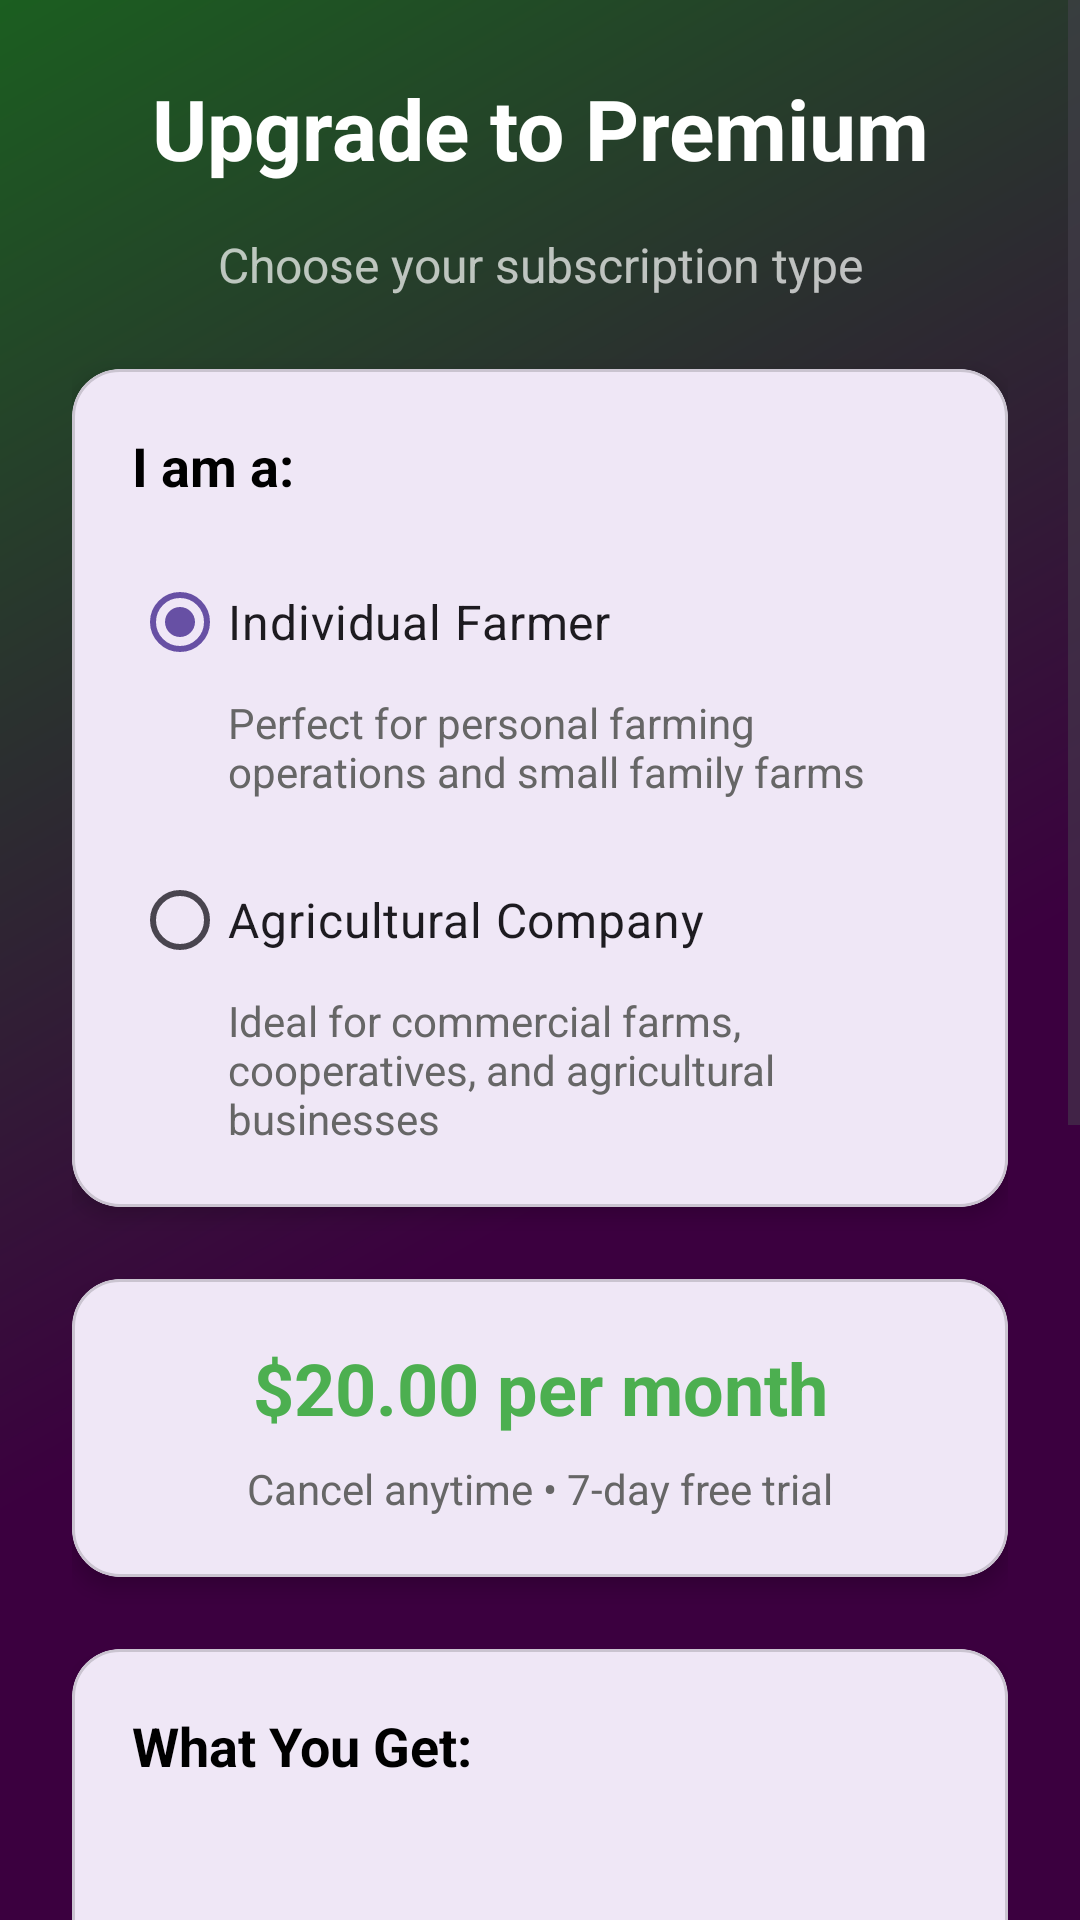

Reconstruct the res/layout file that produces this screen, plus the resources it refers to.
<!-- AndroidManifest.xml: application theme Theme.AgroShieldApp -->
<!-- res/layout/activity_subscription.xml -->
<?xml version="1.0" encoding="utf-8"?>
<ScrollView xmlns:android="http://schemas.android.com/apk/res/android"
    xmlns:app="http://schemas.android.com/apk/res-auto"
    android:layout_width="match_parent"
    android:layout_height="match_parent"
    android:background="@drawable/gradient_background"
    android:fillViewport="true">

    <LinearLayout
        android:layout_width="match_parent"
        android:layout_height="wrap_content"
        android:orientation="vertical"
        android:padding="24dp">

        
        <TextView
            android:layout_width="match_parent"
            android:layout_height="wrap_content"
            android:text="Upgrade to Premium"
            android:textColor="@android:color/white"
            android:textSize="28sp"
            android:textStyle="bold"
            android:gravity="center"
            android:layout_marginBottom="16dp"/>

        <TextView
            android:layout_width="match_parent"
            android:layout_height="wrap_content"
            android:text="Choose your subscription type"
            android:textColor="#B3FFFFFF"
            android:textSize="16sp"
            android:gravity="center"
            android:layout_marginBottom="24dp"/>

        
        <com.google.android.material.card.MaterialCardView
            android:layout_width="match_parent"
            android:layout_height="wrap_content"
            app:cardCornerRadius="16dp"
            app:cardElevation="4dp"
            android:layout_marginBottom="24dp">

            <LinearLayout
                android:layout_width="match_parent"
                android:layout_height="wrap_content"
                android:orientation="vertical"
                android:padding="20dp">

                <TextView
                    android:layout_width="match_parent"
                    android:layout_height="wrap_content"
                    android:text="I am a:"
                    android:textColor="@android:color/black"
                    android:textSize="18sp"
                    android:textStyle="bold"
                    android:layout_marginBottom="16dp"/>

                <RadioGroup
                    android:id="@+id/userTypeGroup"
                    android:layout_width="match_parent"
                    android:layout_height="wrap_content"
                    android:orientation="vertical">

                    <RadioButton
                        android:id="@+id/individualRadio"
                        android:layout_width="match_parent"
                        android:layout_height="wrap_content"
                        android:text="Individual Farmer"
                        android:textSize="16sp"
                        android:checked="true"/>

                    <TextView
                        android:layout_width="match_parent"
                        android:layout_height="wrap_content"
                        android:text="Perfect for personal farming operations and small family farms"
                        android:textColor="#666666"
                        android:textSize="14sp"
                        android:layout_marginLeft="32dp"
                        android:layout_marginBottom="16dp"/>

                    <RadioButton
                        android:id="@+id/companyRadio"
                        android:layout_width="match_parent"
                        android:layout_height="wrap_content"
                        android:text="Agricultural Company"
                        android:textSize="16sp"/>

                    <TextView
                        android:layout_width="match_parent"
                        android:layout_height="wrap_content"
                        android:text="Ideal for commercial farms, cooperatives, and agricultural businesses"
                        android:textColor="#666666"
                        android:textSize="14sp"
                        android:layout_marginLeft="32dp"/>

                </RadioGroup>
            </LinearLayout>
        </com.google.android.material.card.MaterialCardView>

        
        <com.google.android.material.card.MaterialCardView
            android:layout_width="match_parent"
            android:layout_height="wrap_content"
            app:cardCornerRadius="16dp"
            app:cardElevation="4dp"
            android:layout_marginBottom="24dp">

            <LinearLayout
                android:layout_width="match_parent"
                android:layout_height="wrap_content"
                android:orientation="vertical"
                android:padding="20dp"
                android:gravity="center">

                <TextView
                    android:id="@+id/priceTextView"
                    android:layout_width="match_parent"
                    android:layout_height="wrap_content"
                    android:text="$20.00 per month"
                    android:textColor="@color/colorPrimary"
                    android:textSize="24sp"
                    android:textStyle="bold"
                    android:gravity="center"
                    android:layout_marginBottom="8dp"/>

                <TextView
                    android:layout_width="match_parent"
                    android:layout_height="wrap_content"
                    android:text="Cancel anytime • 7-day free trial"
                    android:textColor="#666666"
                    android:textSize="14sp"
                    android:gravity="center"/>

            </LinearLayout>
        </com.google.android.material.card.MaterialCardView>

        
        <com.google.android.material.card.MaterialCardView
            android:layout_width="match_parent"
            android:layout_height="wrap_content"
            app:cardCornerRadius="16dp"
            app:cardElevation="4dp"
            android:layout_marginBottom="24dp">

            <LinearLayout
                android:layout_width="match_parent"
                android:layout_height="wrap_content"
                android:orientation="vertical"
                android:padding="20dp">

                <TextView
                    android:layout_width="match_parent"
                    android:layout_height="wrap_content"
                    android:text="What You Get:"
                    android:textColor="@android:color/black"
                    android:textSize="18sp"
                    android:textStyle="bold"
                    android:layout_marginBottom="16dp"/>

                <ScrollView
                    android:layout_width="match_parent"
                    android:layout_height="300dp">

                    <TextView
                        android:id="@+id/benefitsTextView"
                        android:layout_width="match_parent"
                        android:layout_height="wrap_content"
                        android:textColor="#333333"
                        android:textSize="14sp"
                        android:lineSpacingMultiplier="1.2"/>
                </ScrollView>

            </LinearLayout>
        </com.google.android.material.card.MaterialCardView>

        
        <com.google.android.material.button.MaterialButton
            android:id="@+id/subscribeButton"
            android:layout_width="match_parent"
            android:layout_height="wrap_content"
            android:text="Subscribe Now"
            android:textSize="18sp"
            android:insetTop="0dp"
            android:insetBottom="0dp"
            style="@style/Widget.Material3.Button"
            app:backgroundTint="@color/colorPrimary"
            android:layout_marginBottom="16dp"/>

        
        <TextView
            android:layout_width="match_parent"
            android:layout_height="wrap_content"
            android:text="Payment will be processed through Google Play Store. Subscription automatically renews unless canceled at least 24 hours before the end of the current period."
            android:textColor="#B3FFFFFF"
            android:textSize="12sp"
            android:gravity="center"
            android:lineSpacingMultiplier="1.2"/>

    </LinearLayout>
</ScrollView>
<!-- resources referenced by this layout -->
<resources>
  <color name="colorPrimary">#4CAF50</color>
  <!-- drawable gradient_background (drawable) -->
  <shape xmlns:android="http://schemas.android.com/apk/res/android"
      android:shape="rectangle">
      <gradient
          android:startColor="@color/deep_purple_2"
          android:centerColor="@color/deep_purple_2"
          android:endColor="@color/gradient_end"
          android:type="linear"
          android:angle="135"
          android:centerX="0.4"
          android:centerY="0.6"/>
  </shape>
  <style name="Theme.AgroShieldApp" parent="Base.Theme.AgroShieldApp" />
  <color name="deep_purple_2">#3B003F</color>
  <color name="gradient_end">#1B5E20</color>
  <style name="Base.Theme.AgroShieldApp" parent="Theme.Material3.DayNight.NoActionBar">
  
          
          
      </style>
</resources>
